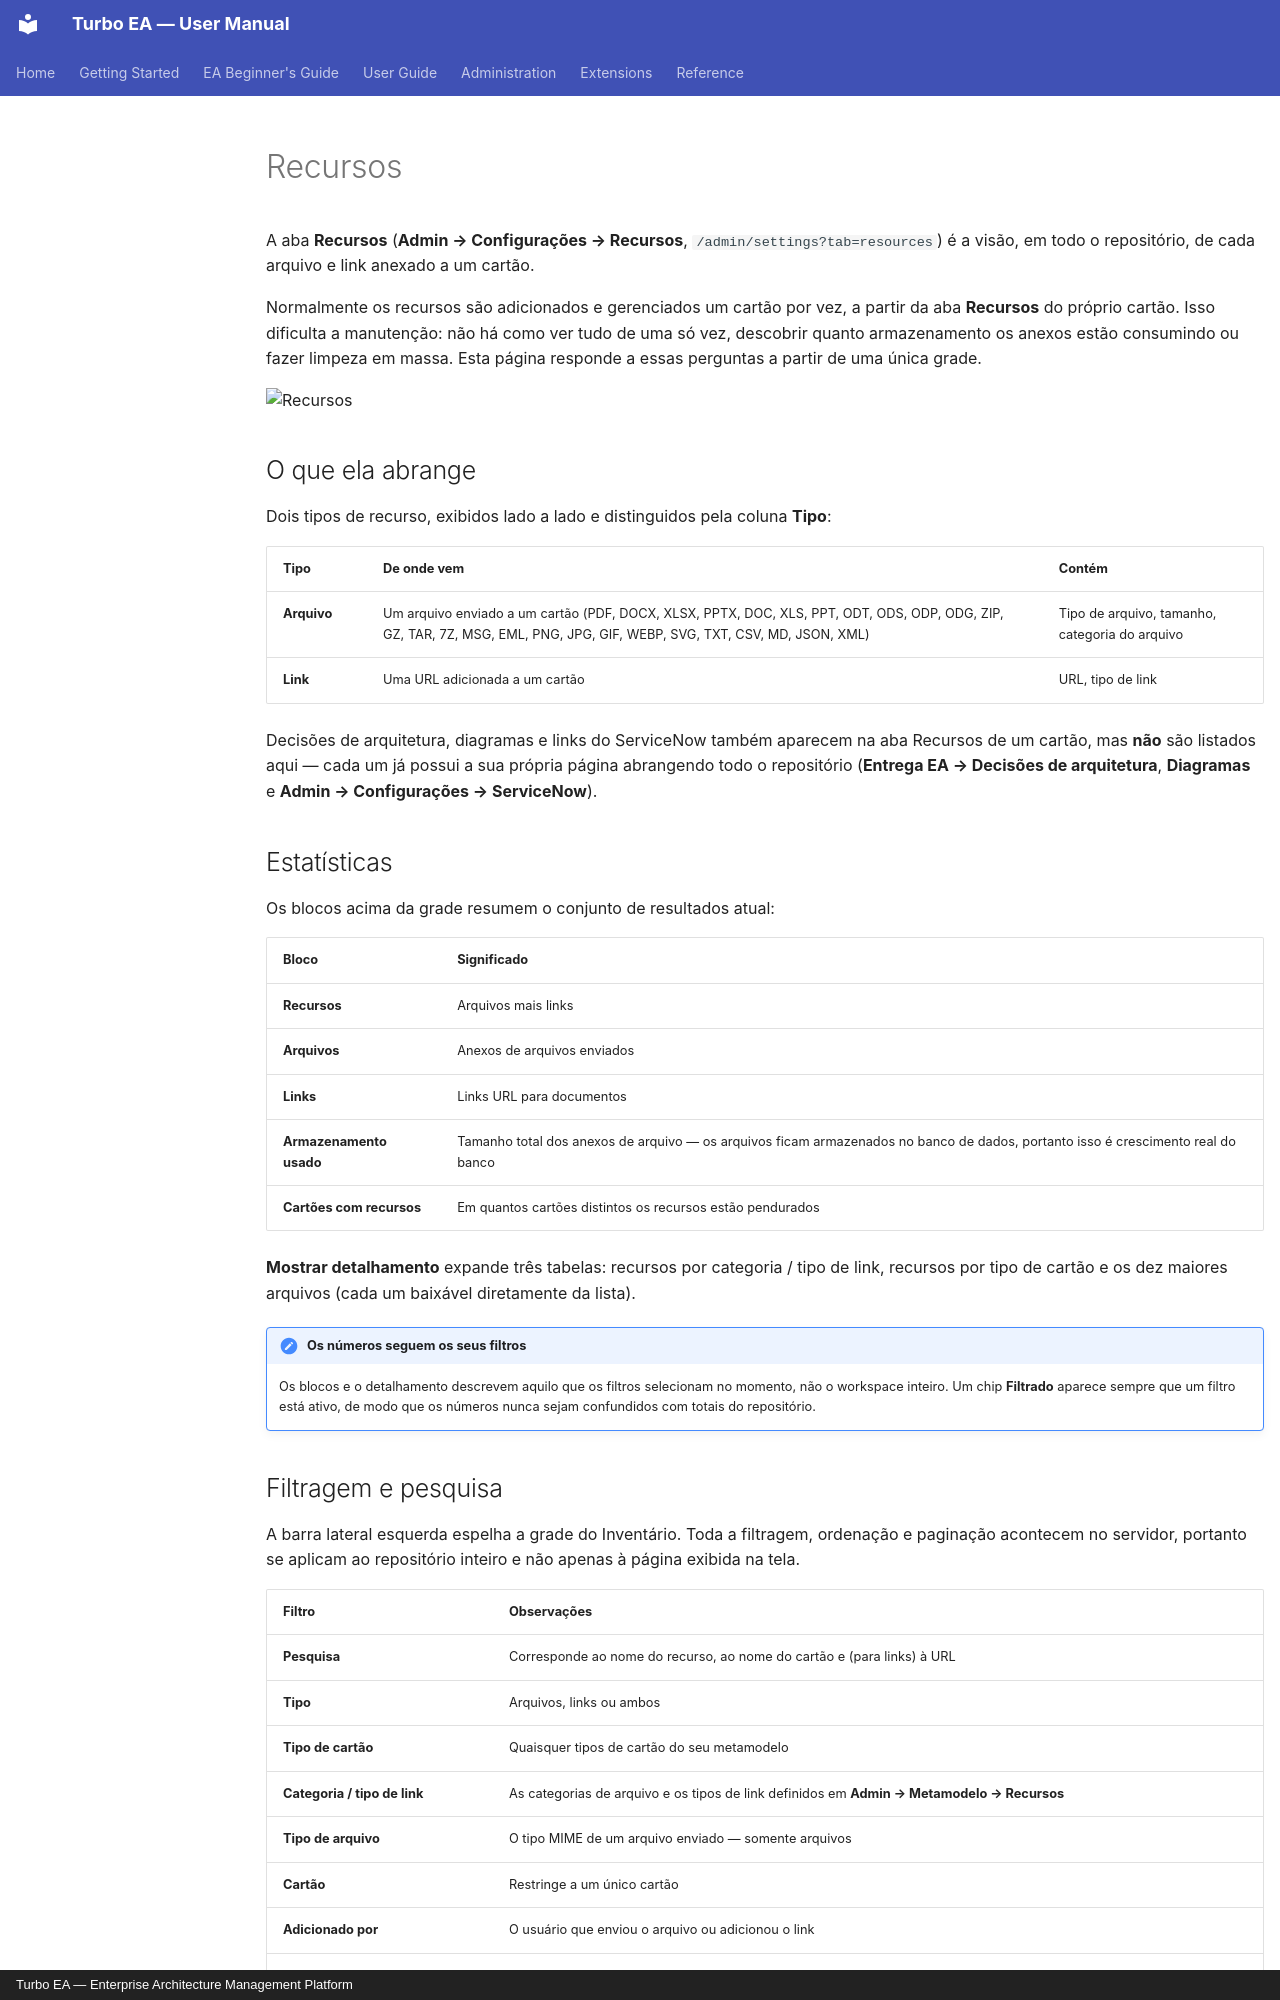

repository: vincentmakes/turbo-ea · page: admin/resources.pt/index.html · generator: mkdocs · copyright: Turbo EA — Enterprise Architecture Management Platform

# Recursos

A aba **Recursos** (**Admin → Configurações → Recursos**, `/admin/settings?tab=resources`) é a visão, em todo o repositório, de cada arquivo e link anexado a um cartão.

Normalmente os recursos são adicionados e gerenciados um cartão por vez, a partir da aba **Recursos** do próprio cartão. Isso dificulta a manutenção: não há como ver tudo de uma só vez, descobrir quanto armazenamento os anexos estão consumindo ou fazer limpeza em massa. Esta página responde a essas perguntas a partir de uma única grade.

![Recursos](../assets/img/pt/61_admin_config_recursos.png)

## O que ela abrange

Dois tipos de recurso, exibidos lado a lado e distinguidos pela coluna **Tipo**:

| Tipo | De onde vem | Contém |
|------|--------------------|---------|
| **Arquivo** | Um arquivo enviado a um cartão (PDF, DOCX, XLSX, PPTX, DOC, XLS, PPT, ODT, ODS, ODP, ODG, ZIP, GZ, TAR, 7Z, MSG, EML, PNG, JPG, GIF, WEBP, SVG, TXT, CSV, MD, JSON, XML) | Tipo de arquivo, tamanho, categoria do arquivo |
| **Link** | Uma URL adicionada a um cartão | URL, tipo de link |

Decisões de arquitetura, diagramas e links do ServiceNow também aparecem na aba Recursos de um cartão, mas **não** são listados aqui — cada um já possui a sua própria página abrangendo todo o repositório (**Entrega EA → Decisões de arquitetura**, **Diagramas** e **Admin → Configurações → ServiceNow**).

## Estatísticas

Os blocos acima da grade resumem o conjunto de resultados atual:

| Bloco | Significado |
|------|---------|
| **Recursos** | Arquivos mais links |
| **Arquivos** | Anexos de arquivos enviados |
| **Links** | Links URL para documentos |
| **Armazenamento usado** | Tamanho total dos anexos de arquivo — os arquivos ficam armazenados no banco de dados, portanto isso é crescimento real do banco |
| **Cartões com recursos** | Em quantos cartões distintos os recursos estão pendurados |

**Mostrar detalhamento** expande três tabelas: recursos por categoria / tipo de link, recursos por tipo de cartão e os dez maiores arquivos (cada um baixável diretamente da lista).

!!! note "Os números seguem os seus filtros"
    Os blocos e o detalhamento descrevem aquilo que os filtros selecionam no momento, não o workspace inteiro. Um chip **Filtrado** aparece sempre que um filtro está ativo, de modo que os números nunca sejam confundidos com totais do repositório.
